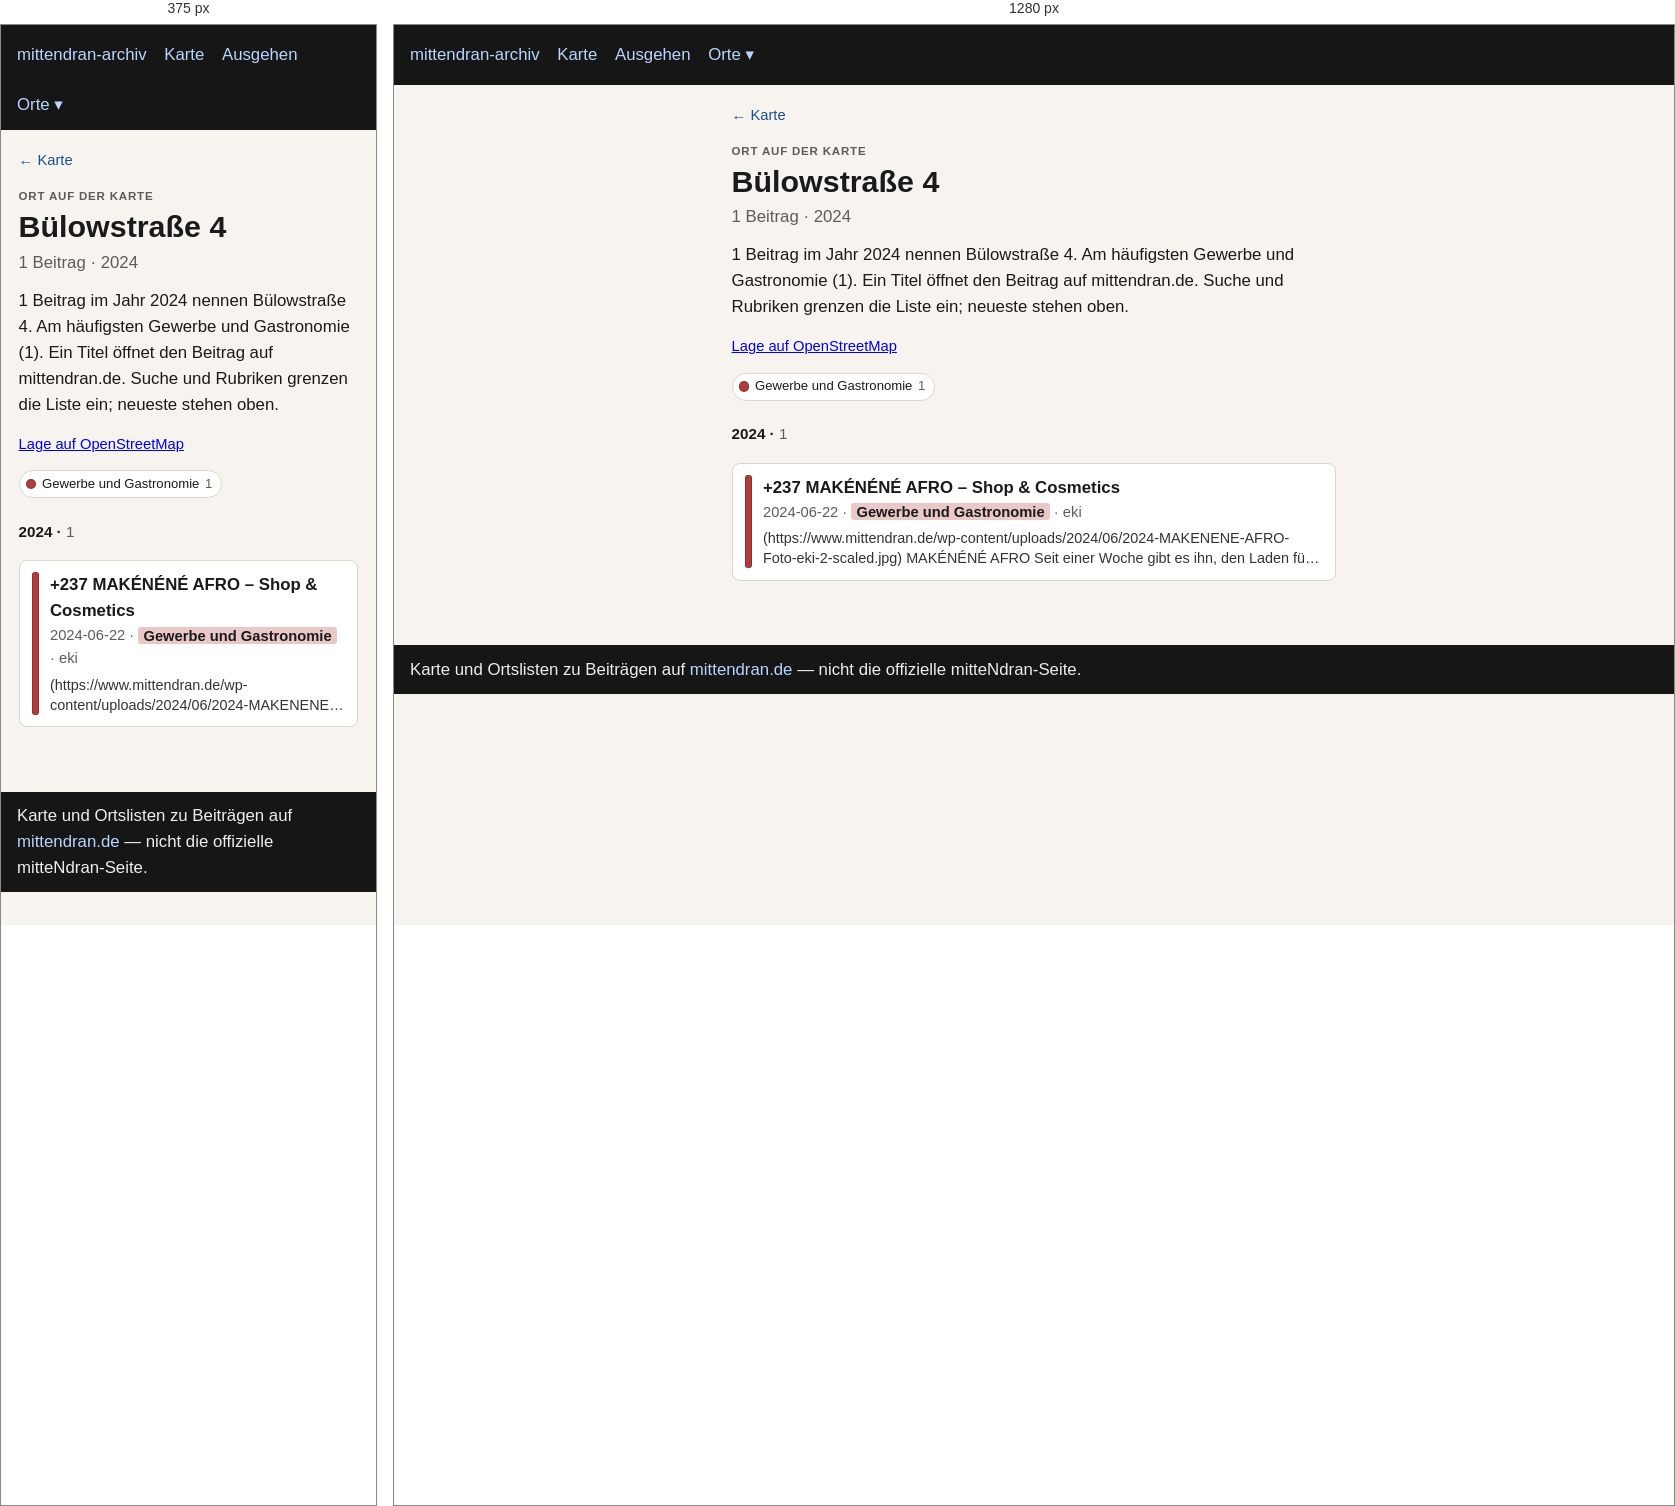
Rendered at 375 px and 1280 px, left to right.

<!-- file: index.html -->
<!doctype html>
<html lang="de">
<head>
  <meta charset="utf-8" />
  <meta name="viewport" content="width=device-width, initial-scale=1" />
  <title>Bülowstraße 4</title>
  <link rel="stylesheet" href="../../assets/style.css?v=3" />
</head>
<body>
  <header>
    <nav>
      <a href="../../index.html">mittendran-archiv</a>
      <a href="../../map.html">Karte</a>
      <a href="../../ausgehen.html">Ausgehen</a>
      <div class="nav-drop"><button type="button" class="nav-drop-btn" aria-expanded="false" aria-haspopup="true">Orte ▾</button><div class="nav-menu" role="group"><a href="../../places/gleisdreieck/">Gleisdreieck</a><a href="../../places/potsdamer-strasse/">Potsdamer Straße</a><a href="../../places/potsdamer-platz/">Potsdamer Platz</a></div></div>
    </nav>
  </header>
  
<main class="place-page">
  <p class="place-back"><a href="../../map.html">← Karte</a></p>
  <p class="place-kicker">Ort auf der Karte</p>
  <h1>Bülowstraße 4</h1>
  <p class="place-stats">1 Beitrag · 2024</p>
  <p class="lead">1 Beitrag im Jahr 2024 nennen Bülowstraße 4. Am häufigsten Gewerbe und Gastronomie (1). Ein Titel öffnet den Beitrag auf mittendran.de. Suche und Rubriken grenzen die Liste ein; neueste stehen oben.</p>
  
  <p class="place-osm"><a href="https://www.openstreetmap.org/?mlat=52.49885&amp;mlon=13.35492#map=17/52.49885/13.35492" rel="noopener">Lage auf OpenStreetMap</a></p>
  
  
  
  <div class="place-rubriks" role="group" aria-label="Nach Rubrik filtern"><span class="rubrik-static"><span class="place-swatch" style="background:#b33b3b"></span>Gewerbe und Gastronomie <span class="n">1</span></span></div>
  <section class="place-group" id="y2024"><h2 class="place-year">2024 · <span class="n">1</span></h2><ul class="cards"><li data-rubrik="Gewerbe und Gastronomie" data-date="2024-06-22" data-about=""><a href="https://www.mittendran.de/237-mak%c3%a9n%c3%a9n%c3%a9-afro-shop-cosmetics/" rel="noopener"><span class="place-bar" style="background:#b33b3b"></span><span class="place-card-body"><strong>+237 MAKÉNÉNÉ AFRO – Shop &amp; Cosmetics</strong><div class="meta">2024-06-22 · <span class="place-tag" style="background:color-mix(in srgb, #b33b3b 28%, white)">Gewerbe und Gastronomie</span> · eki</div><p class="place-excerpt">(https://www.mittendran.de/wp-content/uploads/2024/06/2024-MAKENENE-AFRO-Foto-eki-2-scaled.jpg) MAKÉNÉNÉ AFRO Seit einer Woche gibt es ihn, den Laden für afrikanische- asiatische- und indische Lebensmittel „MAKÉNÉNÉ…</p></span></a></li></ul></section>
  <p class="place-empty" hidden>Keine Beiträge für diese Rubriken.</p>
  
</main>

  <footer>
    Karte und Ortslisten zu Beiträgen auf
    <a href="https://www.mittendran.de/">mittendran.de</a>
    — nicht die offizielle mitteNdran-Seite.
  </footer>
  
<script>
document.querySelectorAll(".nav-drop-btn").forEach(function (btn) {
  btn.addEventListener("click", function (ev) {
    ev.preventDefault();
    ev.stopPropagation();
    var drop = btn.closest(".nav-drop");
    var open = !drop.classList.contains("is-open");
    document.querySelectorAll(".nav-drop.is-open").forEach(function (other) {
      other.classList.remove("is-open");
      var b = other.querySelector(".nav-drop-btn");
      if (b) b.setAttribute("aria-expanded", "false");
    });
    if (open) {
      drop.classList.add("is-open");
      btn.setAttribute("aria-expanded", "true");
    }
  });
});
document.addEventListener("click", function () {
  document.querySelectorAll(".nav-drop.is-open").forEach(function (drop) {
    drop.classList.remove("is-open");
    var b = drop.querySelector(".nav-drop-btn");
    if (b) b.setAttribute("aria-expanded", "false");
  });
});
</script>

</body>
</html>


/* @media block from style.css */
@media (max-width: 700px) {
  .map-legend { flex-wrap: nowrap; overflow-x: auto; -webkit-overflow-scrolling: touch; }
  .map-years { max-width: none; }
  .map-bar .map-areas { flex-basis: 100%; }
}